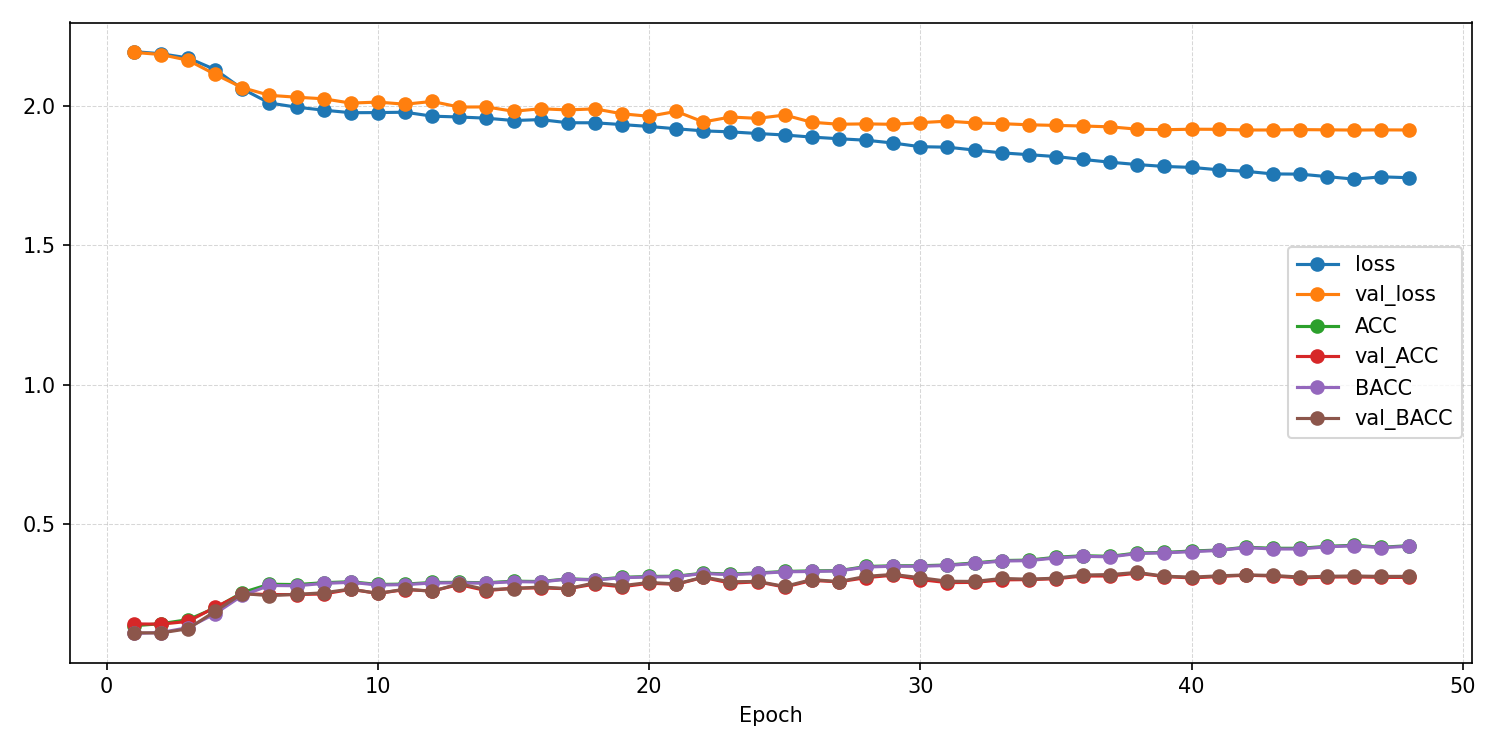

Values plotted in this chart, from the file beside it:
epoch, ACC, AUROC, BACC, F1_macro, F1_weighted, KAPPA, loss, test_ACC, test_AUROC, test_BACC, test_F1_macro, test_F1_weighted, test_KAPPA, test_confusion_matrix, test_loss, val_ACC, val_AUROC, val_BACC, val_F1_macro, val_F1_weighted, val_KAPPA, val_confusion_matrix, val_loss
1, 0.1362, 0.5015, 0.1085, 0.04337, 0.05053, -0.003367, 2.194, , , , , , , , , 0.1429, 0.5378, 0.1111, 0.0278, 0.03575, 4.1334270243331694e-05, [[  0   0   0   0 108   0   0   0   0]? …, 2.191
2, 0.1436, 0.5426, 0.112, 0.03026, 0.03811, 0.001027, 2.187, , , , , , , , , 0.1419, 0.621, 0.1103, 0.02763, 0.03553, -0.001075, [[  0   0   0   0 108   0   0   0   0]? …, 2.184
3, 0.158, 0.595, 0.1295, 0.07425, 0.08074, 0.02206, 2.171, , , , , , , , , 0.1518, 0.6572, 0.1255, 0.07126, 0.07759, 0.01668, [[  3   0   3   6  96   0   0   0   0]? …, 2.163
4, 0.1999, 0.6551, 0.1796, 0.1485, 0.1531, 0.08074, 2.13, , , , , , , , , 0.2024, 0.6646, 0.188, 0.1531, 0.1575, 0.08984, [[ 1  4  1  9 59  0  5  1 28]? [ 0  7  3…, 2.113
5, 0.2551, 0.6929, 0.2446, 0.2363, 0.2388, 0.1536, 2.061, , , , , , , , , 0.251, 0.6737, 0.2515, 0.2409, 0.2405, 0.156, [[24  7  1 15 19 12 10  4 16]? [ 7 23  6…, 2.065
6, 0.285, 0.7091, 0.2806, 0.2774, 0.2792, 0.1924, 2.01, , , , , , , , , 0.248, 0.6837, 0.2441, 0.242, 0.2429, 0.1496, [[24  3 16  7 33  8  5 11  1]? [ 8 11 14…, 2.038
7, 0.2838, 0.7094, 0.2795, 0.2782, 0.2794, 0.1907, 1.995, , , , , , , , , 0.248, 0.6862, 0.2487, 0.2453, 0.2449, 0.1531, [[37 15  7  7 13 11  7  8  3]? [19 28 10…, 2.031
8, 0.2905, 0.7099, 0.2878, 0.2863, 0.2871, 0.1991, 1.984, , , , , , , , , 0.25, 0.6886, 0.2544, 0.2473, 0.244, 0.1566, [[31 16  7  9 15  7 12  8  3]? [11 39  6…, 2.025
9, 0.294, 0.7116, 0.292, 0.2914, 0.2918, 0.2034, 1.975, , , , , , , , , 0.2669, 0.6933, 0.2677, 0.2663, 0.2659, 0.1745, [[34 12 12 10 14  4  8  8  6]? [13 23 10…, 2.01
10, 0.2842, 0.7095, 0.2822, 0.2809, 0.2815, 0.1924, 1.976, , , , , , , , , 0.252, 0.6882, 0.2521, 0.2518, 0.2524, 0.1581, [[35 12  8  9 14  2 14 11  3]? [16 30  9…, 2.013
11, 0.2856, 0.7074, 0.2836, 0.2833, 0.2839, 0.194, 1.977, , , , , , , , , 0.2659, 0.6968, 0.2675, 0.2638, 0.2625, 0.1733, [[37 13 10  4 18  3  8  9  6]? [14 35  6…, 2.006
12, 0.2912, 0.7144, 0.2894, 0.2887, 0.2893, 0.2005, 1.963, , , , , , , , , 0.2609, 0.6902, 0.2595, 0.2577, 0.258, 0.1663, [[20 14  6 12 21 11 12  9  3]? [ 9 29  6…, 2.016
13, 0.2917, 0.7149, 0.2902, 0.2902, 0.2904, 0.2011, 1.96, , , , , , , , , 0.2837, 0.6967, 0.287, 0.2837, 0.2813, 0.1941, [[27  9 12 13 15  6  8 14  4]? [ 7 31  8…, 1.995
14, 0.2903, 0.7175, 0.2888, 0.2879, 0.2883, 0.1995, 1.956, , , , , , , , , 0.2619, 0.7038, 0.2657, 0.2604, 0.2579, 0.17, [[24 15  5 19 13  4 10 10  8]? [ 9 32  6…, 1.996
15, 0.2959, 0.7217, 0.2943, 0.2931, 0.2936, 0.2059, 1.947, , , , , , , , , 0.2708, 0.7106, 0.2693, 0.269, 0.2702, 0.1783, [[39 21  7  4 18  4 10  5  0]? [20 42  7…, 1.98
16, 0.2947, 0.7195, 0.293, 0.2927, 0.2932, 0.2046, 1.95, , , , , , , , , 0.2718, 0.7019, 0.2755, 0.27, 0.2683, 0.1818, [[27 17 10  7 11  8 10 14  4]? [13 39  7…, 1.989
17, 0.3044, 0.7251, 0.3036, 0.3026, 0.3026, 0.2158, 1.939, , , , , , , , , 0.2688, 0.7045, 0.269, 0.2688, 0.2679, 0.1756, [[36 13  7  5 21  6  6 12  2]? [14 33  7…, 1.985
18, 0.3013, 0.7246, 0.3, 0.2996, 0.2998, 0.212, 1.939, , , , , , , , , 0.2857, 0.7058, 0.2901, 0.2813, 0.2786, 0.1971, [[29 25  4 13 12  2  8  8  7]? [ 8 54  4…, 1.989
19, 0.3096, 0.7281, 0.3084, 0.3086, 0.3085, 0.2213, 1.933, , , , , , , , , 0.2758, 0.7106, 0.2798, 0.2778, 0.2752, 0.1859, [[33 18 12 12 11  3  7  8  4]? [14 31  6…, 1.971
20, 0.3129, 0.7313, 0.3111, 0.3112, 0.3117, 0.225, 1.926, , , , , , , , , 0.2887, 0.719, 0.2914, 0.2851, 0.2845, 0.2006, [[30 16  9  5 13  4  7 13 11]? [ 7 38  6…, 1.962
21, 0.3137, 0.7347, 0.3122, 0.3113, 0.3116, 0.2261, 1.918, , , , , , , , , 0.2847, 0.7086, 0.286, 0.2843, 0.2833, 0.1945, [[28 20  5  8 15  5 12 13  2]? [ 8 37  5…, 1.98
22, 0.3249, 0.7383, 0.3235, 0.3231, 0.3234, 0.2388, 1.91, , , , , , , , , 0.3095, 0.7226, 0.3107, 0.308, 0.3072, 0.2225, [[30 21  9  8 14  2 10 10  4]? [ 6 53  5…, 1.942
23, 0.3214, 0.7396, 0.3192, 0.3189, 0.3196, 0.2346, 1.907, , , , , , , , , 0.2887, 0.7171, 0.294, 0.2854, 0.2822, 0.2011, [[34 13  6  8 10  7 10 12  8]? [11 38  6…, 1.96
24, 0.3254, 0.7426, 0.3236, 0.3234, 0.3239, 0.2391, 1.901, , , , , , , , , 0.2937, 0.7197, 0.295, 0.2937, 0.2931, 0.205, [[35 14  8 15 12  5  5 10  4]? [11 36  6…, 1.955
25, 0.3308, 0.7454, 0.3296, 0.3297, 0.3295, 0.2451, 1.895, , , , , , , , , 0.2748, 0.7129, 0.2773, 0.2767, 0.2747, 0.1836, [[32 11  8 13 18  5  9  6  6]? [ 7 32  6…, 1.967
26, 0.333, 0.7492, 0.3307, 0.3301, 0.3309, 0.2476, 1.888, , , , , , , , , 0.2986, 0.7268, 0.3017, 0.2975, 0.2958, 0.2112, [[27 18  8  9 15  5  7 13  6]? [ 9 48  5…, 1.941
27, 0.3337, 0.7517, 0.3326, 0.3319, 0.3321, 0.2489, 1.882, , , , , , , , , 0.2937, 0.729, 0.2945, 0.2909, 0.2901, 0.2042, [[40 14  5  5 18  5  8  5  8]? [12 39  6…, 1.934
28, 0.3486, 0.7544, 0.3465, 0.347, 0.3472, 0.265, 1.877, , , , , , , , , 0.3085, 0.7291, 0.3133, 0.3075, 0.3046, 0.2229, [[33 16  7 12 13  6  8  9  4]? [ 9 50  6…, 1.935
29, 0.3511, 0.7586, 0.3496, 0.3497, 0.3498, 0.2682, 1.866, , , , , , , , , 0.3175, 0.7292, 0.3202, 0.3152, 0.3141, 0.2324, [[36 19 10  9 12  3  7  9  3]? [10 44  7…, 1.934
30, 0.3513, 0.7652, 0.3494, 0.3494, 0.3496, 0.2681, 1.853, , , , , , , , , 0.3016, 0.7276, 0.3084, 0.2987, 0.2941, 0.216, [[43 17  7  9  8  6  8  7  3]? [11 44  7…, 1.94
31, 0.354, 0.766, 0.3523, 0.3525, 0.3527, 0.2714, 1.852, , , , , , , , , 0.2907, 0.7269, 0.2958, 0.2874, 0.2845, 0.2034, [[34 20  7 11 10  4  6  9  7]? [10 50  5…, 1.945
32, 0.3615, 0.7702, 0.3594, 0.3594, 0.3601, 0.2799, 1.841, , , , , , , , , 0.2917, 0.7279, 0.295, 0.292, 0.29, 0.2035, [[40 13  8 10 14  3 10  7  3]? [11 36  7…, 1.939
33, 0.37, 0.7746, 0.3681, 0.3682, 0.3687, 0.2895, 1.831, , , , , , , , , 0.3006, 0.7276, 0.3058, 0.2994, 0.2957, 0.2139, [[39 18  7  8 11  6  6  6  7]? [ 7 46  7…, 1.936
34, 0.3715, 0.7774, 0.3696, 0.3695, 0.3698, 0.291, 1.825, , , , , , , , , 0.3016, 0.731, 0.303, 0.3003, 0.2994, 0.2137, [[35 18  7  9 16  5  5  9  4]? [11 44  6…, 1.932
35, 0.3817, 0.7792, 0.3793, 0.3798, 0.3804, 0.3025, 1.818, , , , , , , , , 0.3046, 0.7299, 0.3068, 0.3045, 0.3032, 0.2174, [[33 21 10  7 13  4  7  8  5]? [10 42  5…, 1.93
36, 0.3872, 0.7849, 0.3851, 0.3854, 0.3858, 0.3088, 1.808, , , , , , , , , 0.3145, 0.7319, 0.3179, 0.3128, 0.311, 0.2292, [[35 18  7  8 13  5  8  9  5]? [ 8 48  6…, 1.927
37, 0.385, 0.7885, 0.3831, 0.3837, 0.3839, 0.3063, 1.798, , , , , , , , , 0.3145, 0.7347, 0.3197, 0.31, 0.307, 0.2299, [[42 18  9  7 10  4  5  8  5]? [10 54  6…, 1.924
38, 0.3972, 0.7916, 0.3951, 0.3952, 0.3957, 0.3201, 1.789, , , , , , , , , 0.3244, 0.7354, 0.3274, 0.3229, 0.3213, 0.2401, [[34 18  9  7 14  4 11  7  4]? [ 6 52  6…, 1.916
39, 0.3989, 0.7951, 0.3976, 0.398, 0.3979, 0.3221, 1.783, , , , , , , , , 0.3125, 0.7368, 0.3138, 0.3108, 0.3102, 0.2261, [[41 15  7  8 15  4  8  6  4]? [12 43  6…, 1.914
40, 0.4042, 0.7968, 0.4017, 0.402, 0.4024, 0.3278, 1.779, , , , , , , , , 0.3075, 0.7364, 0.3104, 0.3072, 0.3059, 0.2213, [[39 15  9  7 14  3  8  9  4]? [14 42  9…, 1.916
41, 0.4075, 0.7993, 0.4061, 0.406, 0.406, 0.3319, 1.771, , , , , , , , , 0.3125, 0.7373, 0.3151, 0.3118, 0.3105, 0.2267, [[37 17  8  8 12  3  7 11  5]? [11 45  7…, 1.916
42, 0.4177, 0.8024, 0.4165, 0.4162, 0.4167, 0.3437, 1.765, , , , , , , , , 0.3175, 0.7368, 0.3184, 0.317, 0.3157, 0.2308, [[35 16 10  6 16  3  8 10  4]? [ 9 45  7…, 1.913
43, 0.4139, 0.8069, 0.4113, 0.4125, 0.4126, 0.3386, 1.756, , , , , , , , , 0.3145, 0.7373, 0.3166, 0.3129, 0.3117, 0.2285, [[35 18  9  6 14  4  8 10  4]? [ 7 48  7…, 1.913
44, 0.4139, 0.8065, 0.4113, 0.4117, 0.4124, 0.3389, 1.755, , , , , , , , , 0.3075, 0.7372, 0.3107, 0.3071, 0.3052, 0.2211, [[36 17  8  6 13  4  8 10  6]? [ 9 43  7…, 1.915
45, 0.4209, 0.8104, 0.4194, 0.4197, 0.4195, 0.3468, 1.746, , , , , , , , , 0.3105, 0.737, 0.3135, 0.31, 0.308, 0.2243, [[37 17 10  6 14  3  7 10  4]? [ 9 45  7…, 1.914
46, 0.4247, 0.8145, 0.4226, 0.4231, 0.4233, 0.351, 1.737, , , , , , , , , 0.3115, 0.7376, 0.3146, 0.311, 0.309, 0.2254, [[37 17 10  6 14  3  7 10  4]? [ 9 46  7…, 1.913
47, 0.4175, 0.8112, 0.4162, 0.4168, 0.4166, 0.3431, 1.745, , , , , , , , , 0.3095, 0.7371, 0.313, 0.3088, 0.3065, 0.2232, [[37 17 11  6 14  3  7  9  4]? [10 46  7…, 1.914
48, 0.4232, 0.8118, 0.421, 0.4217, 0.4221, 0.3494, 1.742, 0.3234, 0.7433, 0.3246, 0.3227, 0.3224, 0.2385, [[34 17  8 13  4  6  9  8  9]? [ 6 38  4…, 1.887, 0.3095, 0.7373, 0.3133, 0.3088, 0.3062, 0.2233, [[37 17 11  6 14  3  7  9  4]? [ 9 47  7…, 1.913
